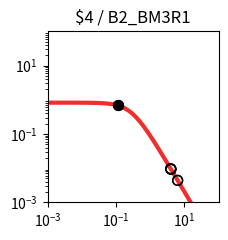

Write Python code to recreate this figure. (Note: this script raises an exception after producing the figure.)
import matplotlib.pyplot as plt
import matplotlib.ticker as ticker
import numpy as np

fig, ax = plt.subplots(figsize=(2.5,2.5))

plt.xlim(1.000000e-03, 1.000000e+02)
plt.ylim(1.000000e-03, 1.000000e+02)

x = np.array([1.000000e-03,1.122018e-03,1.258925e-03,1.412538e-03,1.584893e-03,1.778279e-03,1.995262e-03,2.238721e-03,2.511886e-03,2.818383e-03,3.162278e-03,3.548134e-03,3.981072e-03,4.466836e-03,5.011872e-03,5.623413e-03,6.309573e-03,7.079458e-03,7.943282e-03,8.912509e-03,1.000000e-02,1.122018e-02,1.258925e-02,1.412538e-02,1.584893e-02,1.778279e-02,1.995262e-02,2.238721e-02,2.511886e-02,2.818383e-02,3.162278e-02,3.548134e-02,3.981072e-02,4.466836e-02,5.011872e-02,5.623413e-02,6.309573e-02,7.079458e-02,7.943282e-02,8.912509e-02,1.000000e-01,1.122018e-01,1.258925e-01,1.412538e-01,1.584893e-01,1.778279e-01,1.995262e-01,2.238721e-01,2.511886e-01,2.818383e-01,3.162278e-01,3.548134e-01,3.981072e-01,4.466836e-01,5.011872e-01,5.623413e-01,6.309573e-01,7.079458e-01,7.943282e-01,8.912509e-01,1.000000e+00,1.122018e+00,1.258925e+00,1.412538e+00,1.584893e+00,1.778279e+00,1.995262e+00,2.238721e+00,2.511886e+00,2.818383e+00,3.162278e+00,3.548134e+00,3.981072e+00,4.466836e+00,5.011872e+00,5.623413e+00,6.309573e+00,7.079458e+00,7.943282e+00,8.912509e+00,1.000000e+01,1.122018e+01,1.258925e+01,1.412538e+01,1.584893e+01,1.778279e+01,1.995262e+01,2.238721e+01,2.511886e+01,2.818383e+01,3.162278e+01,3.548134e+01,3.981072e+01,4.466836e+01,5.011872e+01,5.623413e+01,6.309573e+01,7.079458e+01,7.943282e+01,8.912509e+01,1.000000e+02,])
y = np.array([8.219400e-01,8.219271e-01,8.219115e-01,8.218926e-01,8.218696e-01,8.218416e-01,8.218078e-01,8.217666e-01,8.217167e-01,8.216560e-01,8.215824e-01,8.214931e-01,8.213846e-01,8.212530e-01,8.210933e-01,8.208994e-01,8.206642e-01,8.203787e-01,8.200325e-01,8.196125e-01,8.191032e-01,8.184856e-01,8.177371e-01,8.168303e-01,8.157319e-01,8.144024e-01,8.127941e-01,8.108499e-01,8.085021e-01,8.056697e-01,8.022576e-01,7.981536e-01,7.932271e-01,7.873270e-01,7.802807e-01,7.718935e-01,7.619500e-01,7.502167e-01,7.364483e-01,7.203966e-01,7.018247e-01,6.805248e-01,6.563407e-01,6.291939e-01,5.991091e-01,5.662382e-01,5.308754e-01,4.934599e-01,4.545641e-01,4.148627e-01,3.750891e-01,3.359820e-01,2.982313e-01,2.624319e-01,2.290505e-01,1.984097e-01,1.706879e-01,1.459329e-01,1.240842e-01,1.049986e-01,8.847644e-02,7.428478e-02,6.217651e-02,5.190485e-02,4.323354e-02,3.594326e-02,2.983521e-02,2.473248e-02,2.047991e-02,1.694300e-02,1.400624e-02,1.157120e-02,9.554497e-03,7.885857e-03,6.506302e-03,5.366496e-03,4.425283e-03,3.648409e-03,3.007416e-03,2.478699e-03,2.042701e-03,1.683237e-03,1.386922e-03,1.142697e-03,9.414293e-04,7.755779e-04,6.389218e-04,5.263289e-04,4.335671e-04,3.571467e-04,2.941914e-04,2.423301e-04,1.996089e-04,1.644177e-04,1.354297e-04,1.115518e-04,9.188336e-05,7.568249e-05,6.233794e-05,5.134620e-05,4.229247e-05,])
c = "#ee2f2b"

hi_x = np.array([1.119443e-01,1.119443e-01,])
hi_y = np.array([6.809778e-01,6.809778e-01,])
lo_x = np.array([6.339348e+00,6.339348e+00,4.048320e+00,4.048320e+00,3.959196e+00,3.959196e+00,])
lo_y = np.array([4.390504e-03,4.390504e-03,9.291594e-03,9.291594e-03,9.642575e-03,9.642575e-03,])

plt.loglog(x,y,lw=3,color=c)
plt.scatter(hi_x,hi_y,marker='o',s=50,color='black',zorder=10)
plt.scatter(lo_x,lo_y,marker='o',s=50,edgecolors='black',color='none',zorder=10)

plt.title("$4 / B2_BM3R1")

ax.xaxis.set_major_locator(ticker.LogLocator(numticks=3))
ax.yaxis.set_major_locator(ticker.LogLocator(numticks=3))

ax.set_aspect('equal')
plt.tight_layout()

plt.savefig("/content/output/0xEB/response_plot_$4_B2_BM3R1.png", bbox_inches='tight')
